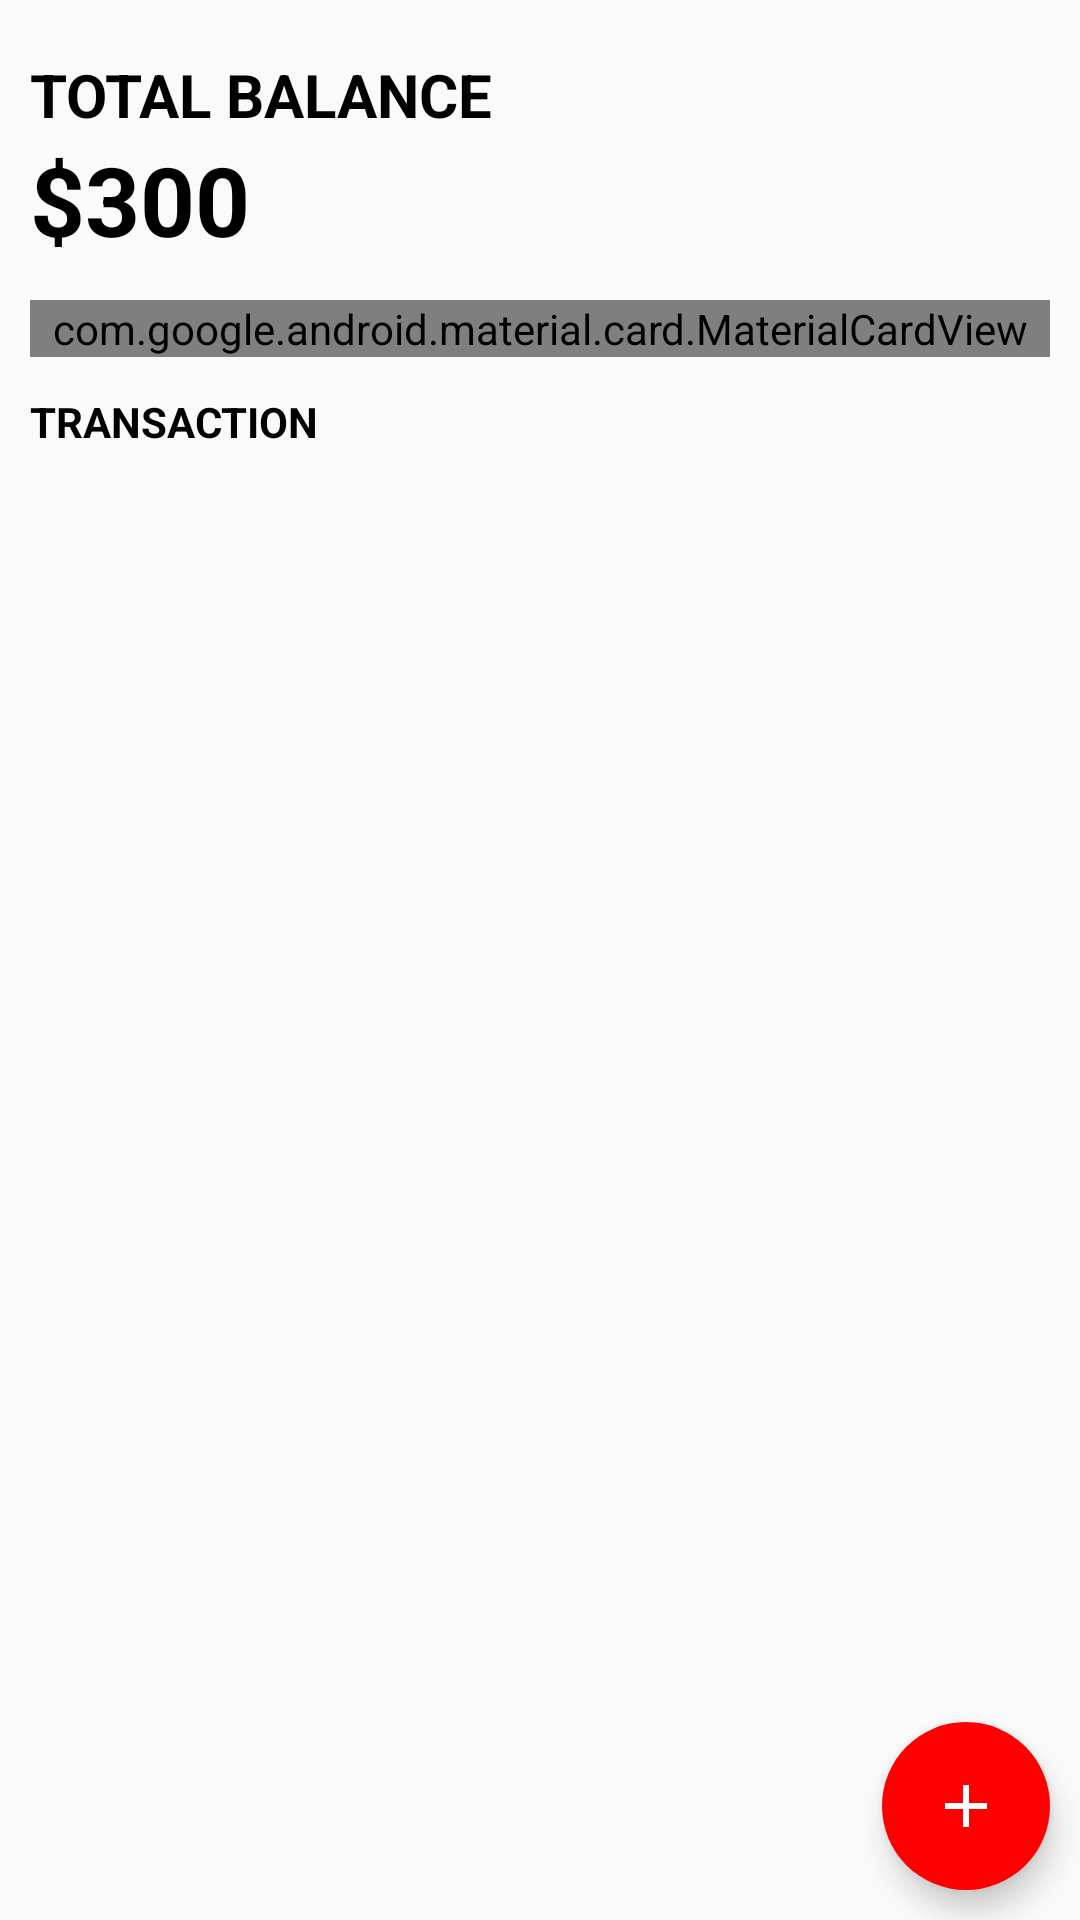

The Android layout XML behind this screen, and the referenced resources:
<!-- AndroidManifest.xml: application theme Theme.PersonalExpenseTracker -->
<!-- res/layout/home_layout.xml -->
<?xml version ="1.0" encoding ="utf-8"?>
<RelativeLayout xmlns:android="http://schemas.android.com/apk/res/android"
    xmlns:app="http://schemas.android.com/apk/res-auto"
    xmlns:tools="http://schemas.android.com/tools"
    android:layout_width="match_parent"
    android:layout_height="match_parent"
    tools:context=".MainActivity">

    <LinearLayout
        android:id="@+id/balance_layout"
        android:layout_width="match_parent"
        android:layout_height="wrap_content"
        android:layout_marginStart="10dp"
        android:layout_marginTop="18dp"
        android:orientation="vertical">

        <TextView
            android:id="@+id/balance"
            android:layout_width="wrap_content"
            android:layout_height="wrap_content"
            android:text="Total Balance"
            android:textAllCaps="true"
            android:textSize="20sp"
            android:textStyle="bold" />

        <TextView
            android:layout_width="wrap_content"
            android:layout_height="wrap_content"
            android:text="$300"
            android:textAllCaps="true"
            android:textSize="32sp"
            android:textStyle="bold" />
    </LinearLayout>

    <com.google.android.material.card.MaterialCardView
        android:id="@+id/dashboard"
        android:layout_width="match_parent"
        android:layout_height="wrap_content"
        android:layout_below="@+id/balance_layout"
        android:layout_marginStart="10dp"
        android:layout_marginTop="12dp"
        android:layout_marginEnd="10dp"
        app:cardCornerRadius="12dp">

        <LinearLayout
            android:layout_width="match_parent"
            android:layout_height="wrap_content"
            android:layout_marginTop="10dp"
            android:layout_marginBottom="10dp">

            <LinearLayout
                android:layout_width="wrap_content"
                android:layout_height="wrap_content"
                android:layout_weight="0.5"
                android:gravity="center"
                android:orientation="vertical">

                <TextView
                    android:id="@+id/budget"
                    android:layout_width="wrap_content"
                    android:layout_height="wrap_content"
                    android:text="$400"
                    android:textSize="26sp"
                    android:textStyle="bold"
                    android:textColor="@color/green"/>

                <TextView
                    android:layout_width="wrap_content"
                    android:layout_height="wrap_content"
                    android:text="Budget"
                    android:textAllCaps="true"
                    android:textSize="14sp" />
            </LinearLayout>

            <LinearLayout
                android:layout_width="wrap_content"
                android:layout_height="wrap_content"
                android:layout_weight="0.5"
                android:gravity="center"
                android:orientation="vertical">

                <TextView
                    android:id="@+id/expense"
                    android:layout_width="wrap_content"
                    android:layout_height="wrap_content"
                    android:text="$461.36"
                    android:textSize="26sp"
                    android:textStyle="bold"
                    android:textColor="@color/red"/>

                <TextView
                    android:layout_width="wrap_content"
                    android:layout_height="wrap_content"
                    android:text="Expense"
                    android:textAllCaps="true"
                    android:textSize="14sp" />
            </LinearLayout>
        </LinearLayout>
    </com.google.android.material.card.MaterialCardView>

    <TextView
        android:id="@+id/recyclerview_titel"
        android:layout_width="wrap_content"
        android:layout_height="wrap_content"
        android:layout_below="@+id/dashboard"
        android:layout_marginStart="10dp"
        android:layout_marginTop="12dp"
        android:text="Transaction"
        android:textAllCaps="true"
        android:textSize="14sp"
        android:textStyle="bold"/>

    <androidx.recyclerview.widget.RecyclerView
        android:id="@+id/recyclerview"
        android:layout_width="match_parent"
        android:layout_height="match_parent"
        android:layout_below="@+id/recyclerview_titel"
        android:layout_marginTop="10dp">

    </androidx.recyclerview.widget.RecyclerView>


    <com.google.android.material.floatingactionbutton.FloatingActionButton
        android:layout_width="wrap_content"
        android:layout_height="wrap_content"
        android:layout_alignParentRight="true"
        android:layout_alignParentBottom="true"
        android:layout_margin="10dp"
        android:src="@drawable/ic_add"
        android:textColor="@color/red"
        android:backgroundTint="@color/red"
        android:contentDescription="Add Transaction"
        app:borderWidth="0dp"/>



</RelativeLayout>
<!-- resources referenced by this layout -->
<resources>
  <color name="green">#158C06</color>
  <color name="red">#FF0000</color>
  <!-- drawable ic_add (drawable) -->
  <vector xmlns:android="http://schemas.android.com/apk/res/android"
      android:height="24dp"
      android:tint="#FFFFFF"
      android:viewportHeight="24"
      android:viewportWidth="24"
      android:width="24dp">
  
      <path android:fillColor="@android:color/white" android:pathData="M19,13h-6v6h-2v-6H5v-2h6V5h2v6h6v2z"/>
  
  </vector>
  <style name="Theme.PersonalExpenseTracker" parent="Theme.AppCompat.Light.NoActionBar">
          <item name="android:textColor">@color/black</item>
      </style>
  <color name="black">#FF000000</color>
</resources>
